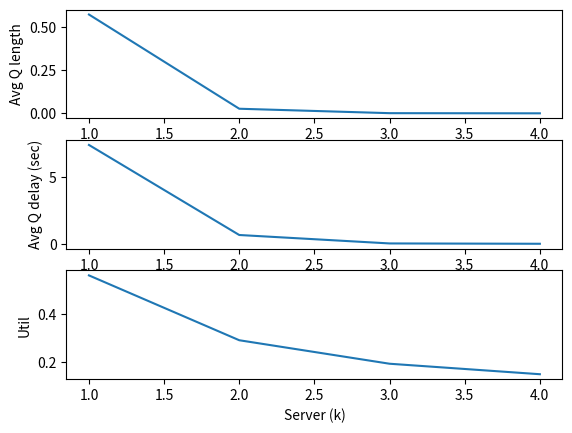

Write the Python code that produced this figure.
#!/home/<user>/anaconda3/bin/python

"""
The task is to simulate an M/M/k system with a single queue.
Complete the skeleton code and produce results for three experiments.
The study is mainly to show various results of a queue against its ro parameter.
ro is defined as the ratio of arrival rate vs service rate.
For the sake of comparison, while plotting results from simulation, also produce the analytical results.
"""

import enum
import heapq
import random

import matplotlib.pyplot as plt


# Using enum class create enumerations
class ServerState(enum.IntEnum):
    IDLE = -1


# Parameters


class Params:
    def __init__(self, lambd, mu, k, timeLimit=10000):
        self.lambd = lambd  # interarrival rate
        self.mu = mu  # service rate
        self.k = k
        self.timeLimit = timeLimit
    # Note lambd and mu are not mean value, they are rates i.e. (1/mean)


# Write more functions if required
IDLE = -1

# States and statistical counters


class States:
    def __init__(self):
        # States
        self.queue = []  # just stores the arrival times
        # Declare other states variables that might be needed
        self.totalDelay = 0.0
        self.totalServed = 0
        # Statistics
        self.util = 0.0
        self.avgQdelay = 0.0
        self.avgQlength = 0.0
        self.served = 0
        self.totalServingTime = 0.0

        self.multiServerStatus = []  # multiple server

        self.timeOfLastEvent = 0.0
        self.timePassedSinceLastEvent = 0.0

        self.queueArea = 0.0

        # My added variables
        self.serverUtilizationFactor = 0.0
        self.serverStatus = ServerState.IDLE
        self.peopleInQueue = 0

        self.serverAvailableRightNow = 0

    def update(self, sim, event):
        # Complete this function
        self.timePassedSinceLastEvent = event.eventTime - self.timeOfLastEvent
        # print(self.timePassedSinceLastEvent)
        self.timeOfLastEvent = event.eventTime

        # summation of all server's people number
        self.peopleInQueue = sum([len(self.queue[i])
                                  for i in range(sim.params.k)])
        # print(self.queue)

        self.queueArea += (self.peopleInQueue *
                           self.timePassedSinceLastEvent) / sim.params.k

        # counting busy server
        busyServers = len([i for i in range(sim.params.k)
                           if self.multiServerStatus[i] != IDLE])

        self.totalServingTime += self.timePassedSinceLastEvent * busyServers / sim.params.k

    def finish(self, sim):
        # Complete this function
        if self.totalServed != 0:
            self.avgQdelay = self.totalDelay / self.totalServed
        else:
            self.avgQdelay = 0.0
            print(
                'Average delay could not be calculated as divisor totalServed can not be 0.')

        self.avgQlength = self.queueArea / sim.now()

        # utilization factor
        self.util = self.totalServingTime / sim.now()

    def printResults(self, sim):
        # DO NOT CHANGE THESE LINES
        print('############### Experimental Results #################')
        print(
            f'Results: lambda = {sim.params.lambd}, mu = {sim.params.mu}, k = {sim.params.k}')
        print(f'Total Customer Served: {self.totalServed}')
        print(f'Average Queue Length: {self.avgQlength}')
        print(f'Average Queue Delay: {self.avgQdelay}')
        print(f'Server Utilization Factor: {self.util}')
        print('######################################################')

    def getResults(self, sim):
        return self.avgQlength, self.avgQdelay, self.util


# Write more functions if required


class Event:
    def __init__(self, sim):
        self.eventType = None
        self.sim = sim
        self.eventTime = None

    def process(self, sim):
        raise Exception('Unimplemented process method for the event!')

    def __repr__(self):
        return self.eventType


class StartEvent(Event):
    def __init__(self, eventTime, sim):
        self.eventTime = eventTime
        self.eventType = 'START'
        self.sim = sim

    def process(self, sim):
        # Complete this function
        # initiate the first arrival event
        nextArrivalEventTime = self.eventTime + \
            random.expovariate(sim.params.lambd)
        sim.scheduleEvent(ArrivalEvent(nextArrivalEventTime, sim))

        # push the exit event too.
        sim.scheduleEvent(ExitEvent(sim.params.timeLimit, sim))


class ExitEvent(Event):
    def __init__(self, eventTime, sim):
        self.eventTime = eventTime
        self.eventType = 'EXIT'
        self.sim = sim

    def process(self, sim):
        # Complete this function
        print('This is an EXIT event. Time: ', self.eventTime)


class ArrivalEvent(Event):
    # Write __init__ function
    def __init__(self, eventTime, sim):
        super().__init__(sim)
        self.eventType = 'ARRIVAL'
        self.sim = sim
        self.eventTime = eventTime

    def process(self, sim):
        def debug():
            x = str(sim.states.totalServed) + ', ' + str(sim.states.totalDelay)
            print('Debug Log:')
            print(x)
            print(sim.states.totalServed)
            print(sim.states.totalDelay)
            print(sim.states.totalServingTime)
            print(sim.states.avgQlength)
            print(sim.states.avgQdelay)
            print(sim.states.timePassedSinceLastEvent)

        # Complete this function
        # this customer has not arrived yet. he will come after 'random.expovariate(sim.params.lambd)'
        # time later than now.

        # Scheduling next arrival before processing current arrival event
        ##################################
        nextArrivalEventTime = sim.now() + random.expovariate(sim.params.lambd)
        # scheduling next arrival event
        sim.scheduleEvent(ArrivalEvent(nextArrivalEventTime, sim))

        for i in range(sim.params.k):
            if sim.states.multiServerStatus[i] == IDLE:

                currentEventServiceDuration = random.expovariate(sim.params.mu)
                currentEventDepartureTime = sim.now() + currentEventServiceDuration

                sim.scheduleEvent(DepartureEvent(
                    currentEventDepartureTime, sim))

                # make the server busy.
                # Assign departure time instead of enum
                # to track which server got free and from which queue we will serve
                sim.states.multiServerStatus[i] = currentEventDepartureTime
                sim.states.totalServed += 1

                currentEventDelay = 0
                sim.states.totalDelay += currentEventDelay

                return

        # ***no idle server was found, so push the new arrival even in
        # the smallest queue from the left.

        # minimum length of queue and the index of the minimum length queue
        minLen, minLenIdx = min([(len(sim.states.queue[i]), i)
                                 for i in range(sim.params.k)], key=lambda tuple: tuple[0])

        sim.states.queue[minLenIdx].append(self.eventTime)

        #################################


class DepartureEvent(Event):
    # Write __init__ function
    def __init__(self, eventTime, sim):
        super().__init__(sim)
        self.sim = sim
        self.eventTime = eventTime
        self.eventType = 'DEPARTURE'

    def process(self, sim):
        # Complete this function
        idx = -1
        for i in range(sim.params.k):
            # busy with this event itself
            if self.eventTime == sim.states.multiServerStatus[i]:
                sim.states.multiServerStatus[i] = IDLE
                idx = i

                if len(sim.states.queue[i]):
                    tem = sim.states.queue[i].pop(0)
                    sim.states.totalDelay += self.eventTime - tem

                    nextDepartureTime = sim.now() + random.expovariate(sim.params.mu)
                    sim.scheduleEvent(DepartureEvent(nextDepartureTime, sim))

                    # make the server busy. here we assign the departure time so that we
                    # can track which server got free and from which queue we will serve
                    sim.states.multiServerStatus[i] = nextDepartureTime
                    sim.states.totalServed += 1
                break

        if idx != -1:
            # each queue difference will be maximum 2 length
            # left queue is valid and length is not 0
            if idx - 1 >= 0 and len(sim.states.queue[idx - 1]):
                while len(sim.states.queue[idx - 1]) - len(sim.states.queue[idx]) >= 2:
                    x = sim.states.queue[idx - 1].pop()
                    sim.states.queue[idx].append(x)

            # right queue is valid and length not 0
            if idx + 1 < sim.params.k and len(sim.states.queue[idx + 1]):
                while len(sim.states.queue[idx + 1]) - len(sim.states.queue[idx]) >= 2:
                    x = sim.states.queue[idx + 1].pop()
                    sim.states.queue[idx].append(x)

        # check if you can serve after q change
        for i in range(sim.params.k):
            if sim.states.multiServerStatus[i] == IDLE:
                # check if there is someone in the q
                if len(sim.states.queue[i]):
                    t = sim.states.queue[i].pop(0)
                    sim.states.totalDelay += self.eventTime - t

                    # schedule a departure
                    departureTime = sim.now() + random.expovariate(sim.params.mu)
                    sim.scheduleEvent(DepartureEvent(departureTime, sim))

                    # make the server busy. here we assign the departure time so that we
                    # can track which server got free and from which queue we will serve
                    sim.states.multiServerStatus[i] = departureTime
                    sim.states.totalServed += 1


class Simulator:
    def __init__(self, seed):
        self.eventQ = []
        self.simclock = 0
        self.seed = seed
        self.params = None
        self.states = None

    def initialize(self):
        self.simclock = 0
        self.scheduleEvent(StartEvent(0, self))

    def configure(self, params, states):
        self.params = params
        self.states = states

        self.states.serverAvailableRightNow = params.k
        self.states.multiServerStatus = [IDLE] * params.k

        self.states.queue = []
        for i in range(self.params.k):
            self.states.queue.append([])

    def now(self):
        return self.simclock

    def scheduleEvent(self, event):
        heapq.heappush(self.eventQ, (event.eventTime, event))

    def run(self):
        random.seed(self.seed)
        self.initialize()

        while len(self.eventQ) > 0:
            time, event = heapq.heappop(self.eventQ)

            if event.eventType == 'EXIT':
                break

            if self.states != None:
                self.states.update(self, event)

            # print(event.eventTime, 'Event', event)
            self.simclock = event.eventTime
            event.process(self)

        self.states.finish(self)

    def printResults(self):
        self.states.printResults(self)

    def getResults(self):
        return self.states.getResults(self)

    def print_analytical_results(self):
        avg_q_len = (self.params.lambd * self.params.lambd) / \
            (self.params.mu * (self.params.mu - self.params.lambd))

        avg_delay_in_q = self.params.lambd / \
            (self.params.mu * (self.params.mu - self.params.lambd))

        server_util_factor = self.params.lambd / self.params.mu

        print("\n################### Analytical Results #######################")
        print("lambda = %lf, mu = %lf" % (self.params.lambd, self.params.mu))
        print("Average queue length", round(avg_q_len, 3))
        print("Average delay in queue", round(avg_delay_in_q, 3))
        print("Server utilization factor", round(server_util_factor, 3))


def experiment4():
    seed = 101
    lambd = 5.0 / 60
    mu = 8.0 / 60
    server_quantity = 4

    avg_length = []
    avg_delay = []
    util = []

    servers = [i for i in range(1, server_quantity + 1, 1)]

    for i in range(1, server_quantity + 1, 1):
        sim = Simulator(seed)
        sim.configure(Params(lambd, mu, i), States())

        sim.run()
        sim.printResults()
        # sim.print_analytical_results()

        length, delay, utl = sim.getResults()
        avg_length.append(length)
        avg_delay.append(delay)
        util.append(utl)

    # plot
    plt.figure(1)
    plt.subplot(311)
    plt.plot(servers, avg_length)
    plt.xlabel('Server (k)')
    plt.ylabel('Avg Q length')

    plt.subplot(312)
    plt.plot(servers, avg_delay)
    plt.xlabel('Server (k)')
    plt.ylabel('Avg Q delay (sec)')

    plt.subplot(313)
    plt.plot(servers, util)
    plt.xlabel('Server (k)')
    plt.ylabel('Util')

    plt.show()


def main():
    # experiment1()
    # experiment2()
    experiment4()


if __name__ == "__main__":
    main()
